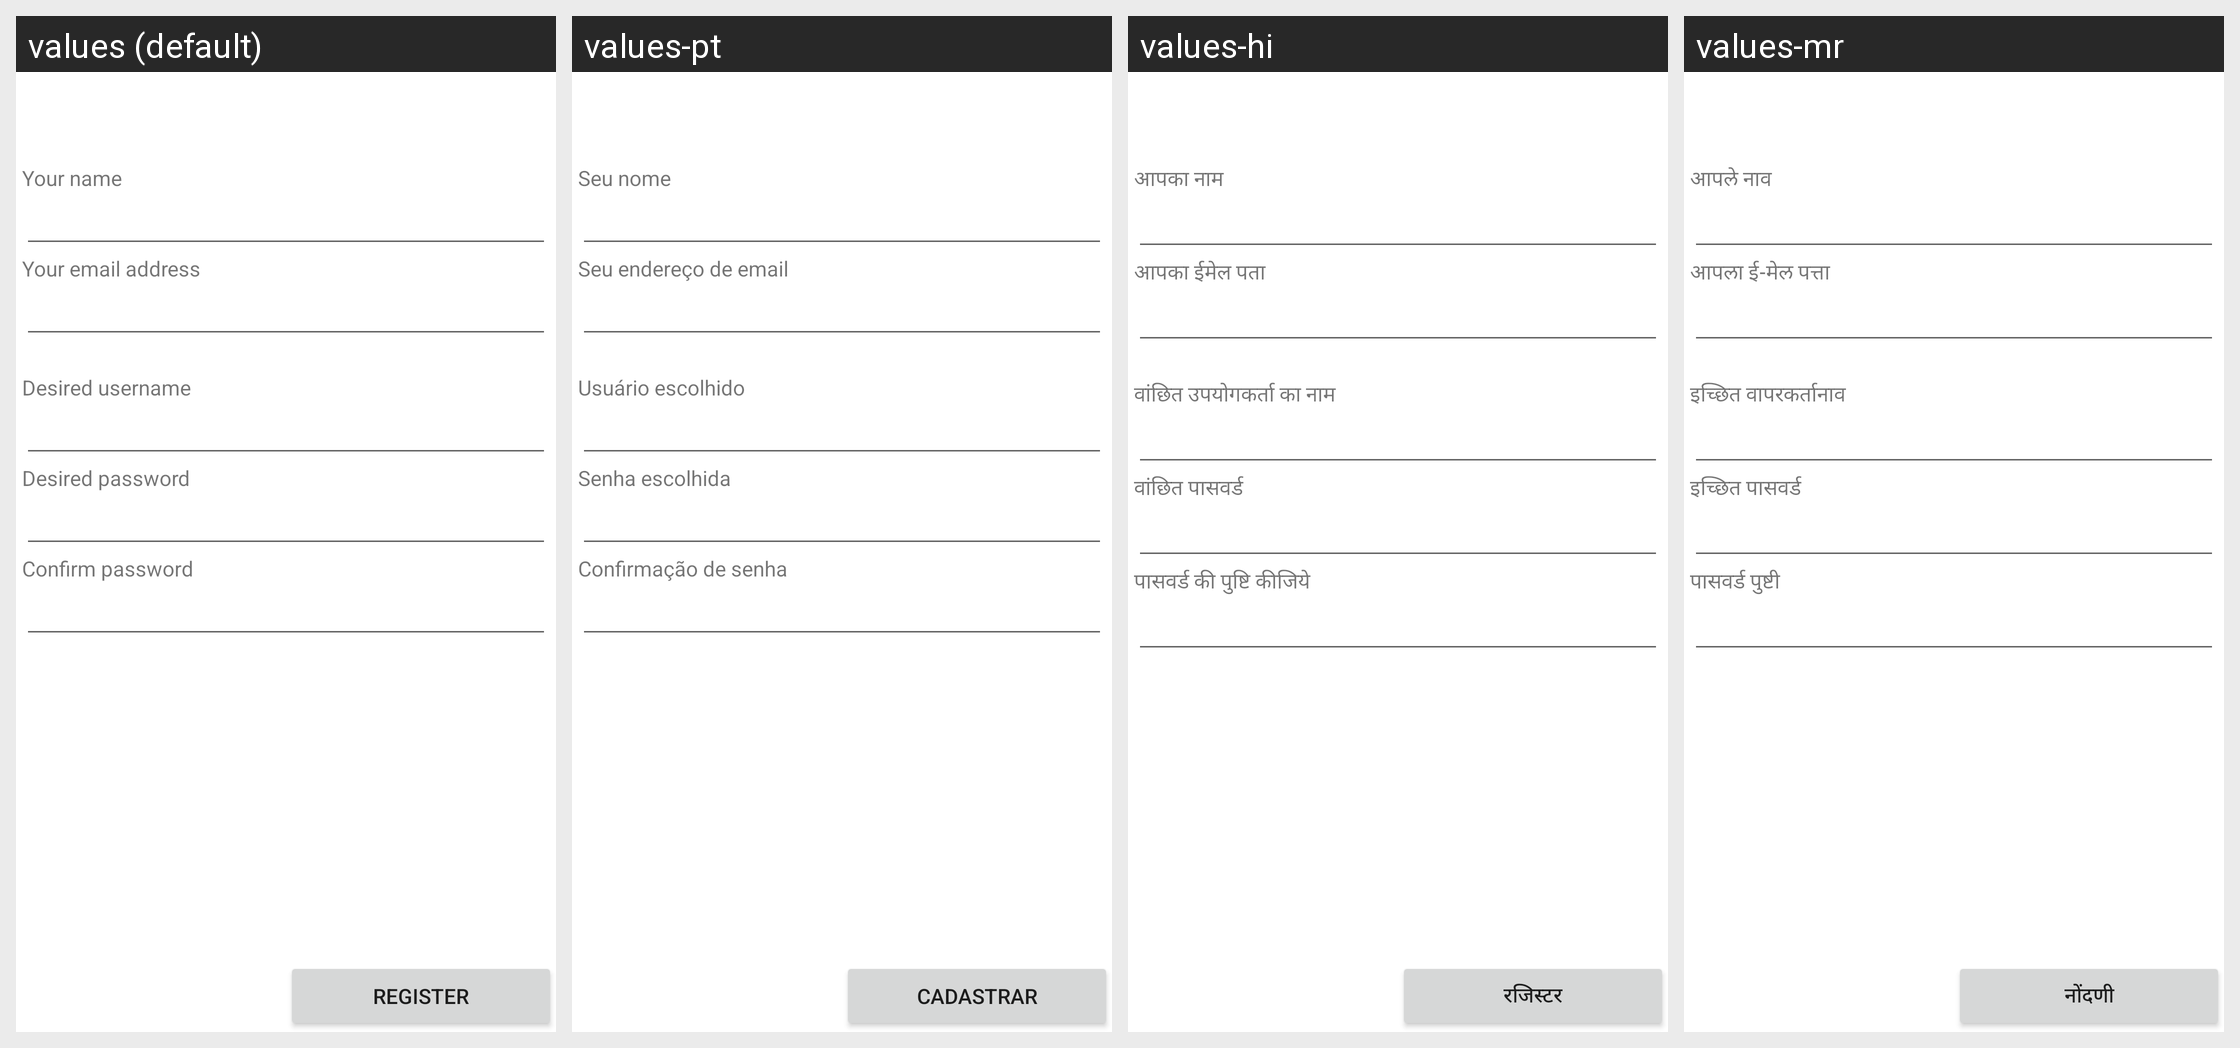

This grid shows one Android layout under several languages. Give, for every string resource on the screen, its name, the default text and each shown locale's text.
Android screen res/layout/accountregister.xml rendered under 4 locales, left to right: values (default), values-pt, values-hi, values-mr. Device: Nexus 5 (rendered at 1080×1920; each locale shown at half size, 540×960, under a caption strip naming it); theme Theme.MaterialComponents.DayNight.NoActionBar.
Other locales in the repository, not shown: values-de, values-es, values-fr, values-it, values-ru, values-tr.
Strings drawn on this screen, with the default value and each locale's value (text and hints the layout hard-codes, and strings that could not be matched under every locale, appear in the picture but are not listed):

all_your_name
  values: Your name
  values-pt: Seu nome
  values-hi: आपका नाम
  values-mr: आपले नाव

all_your_email
  values: Your email address
  values-pt: Seu endereço de email
  values-hi: आपका ईमेल पता
  values-mr: आपला ई-मेल पत्ता

account_desired_username
  values: Desired username
  values-pt: Usuário escolhido
  values-hi: वांछित उपयोगकर्ता का नाम
  values-mr: इच्छित वापरकर्तानाव

account_desired_password
  values: Desired password
  values-pt: Senha escolhida
  values-hi: वांछित पासवर्ड
  values-mr: इच्छित पासवर्ड

account_confirm_password
  values: Confirm password
  values-pt: Confirmação de senha
  values-hi: पासवर्ड की पुष्टि कीजिये
  values-mr: पासवर्ड पुष्टी

account_register_button
  values: Register
  values-pt: Cadastrar
  values-hi: रजिस्टर
  values-mr: नोंदणी
